Photos from the image-classification dataset "ml_waste_system" in the GitHub repository Aayushkassey/ml_image_checker. Its 4 classes are: high waste, invalid or clean, low waste, medium waste.

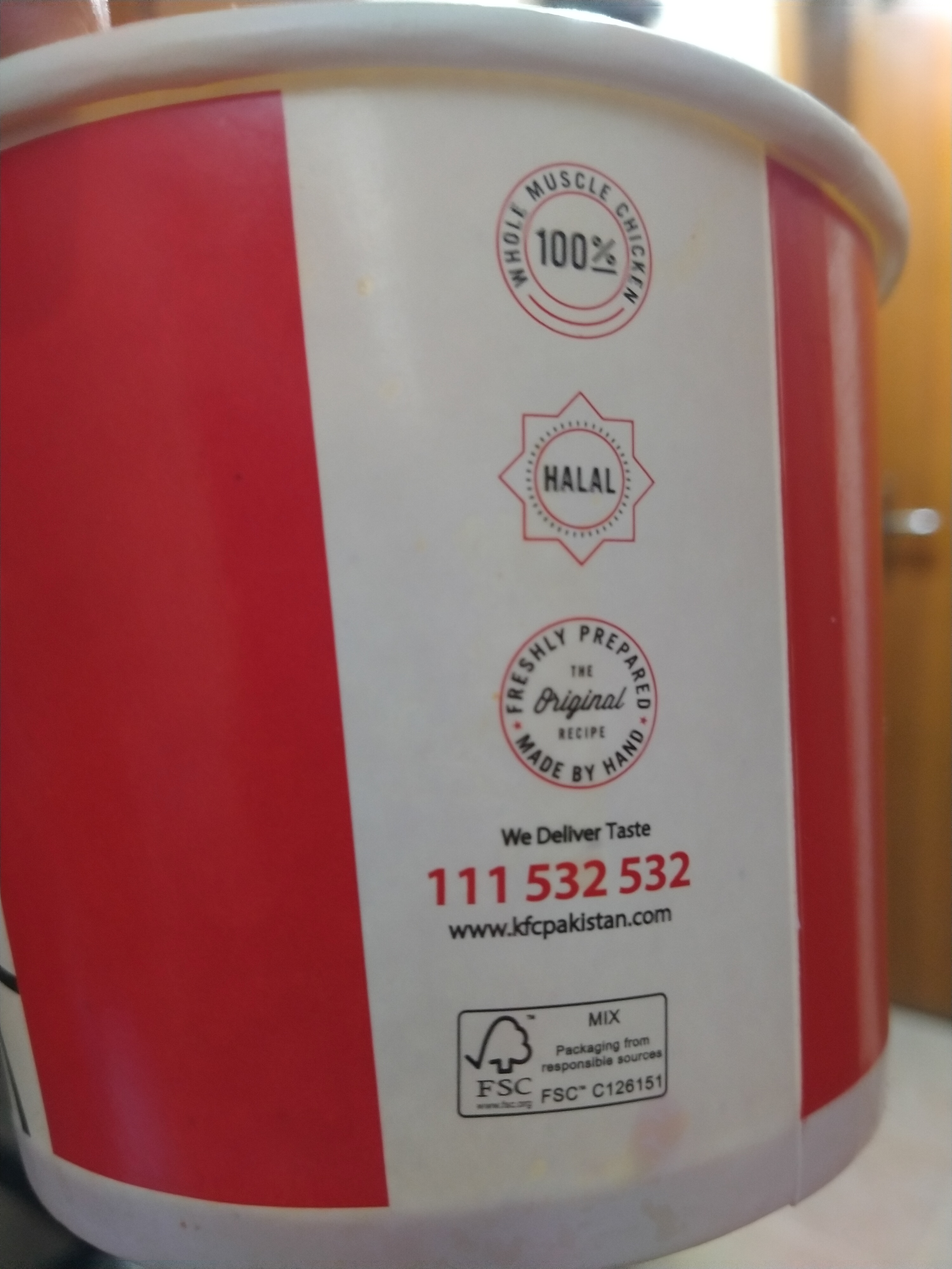
Label: low waste

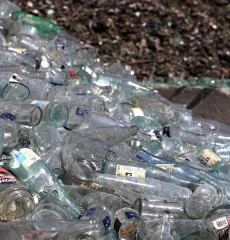
Label: high waste

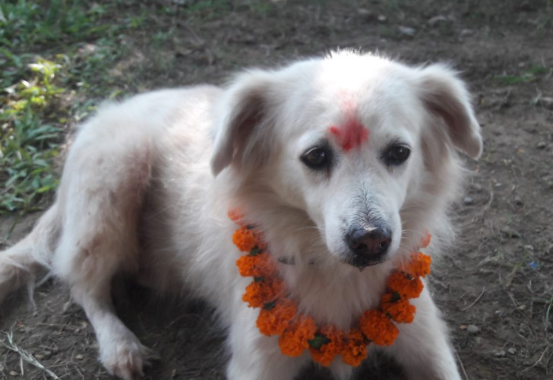
Label: invalid or clean

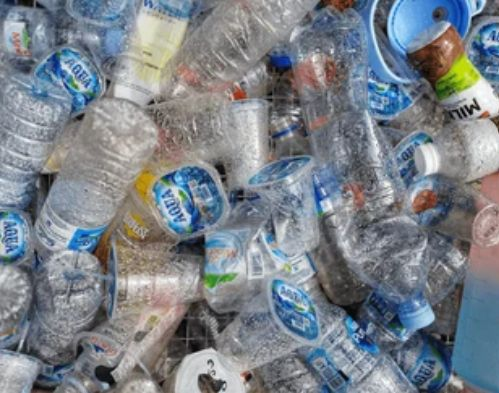
Label: medium waste

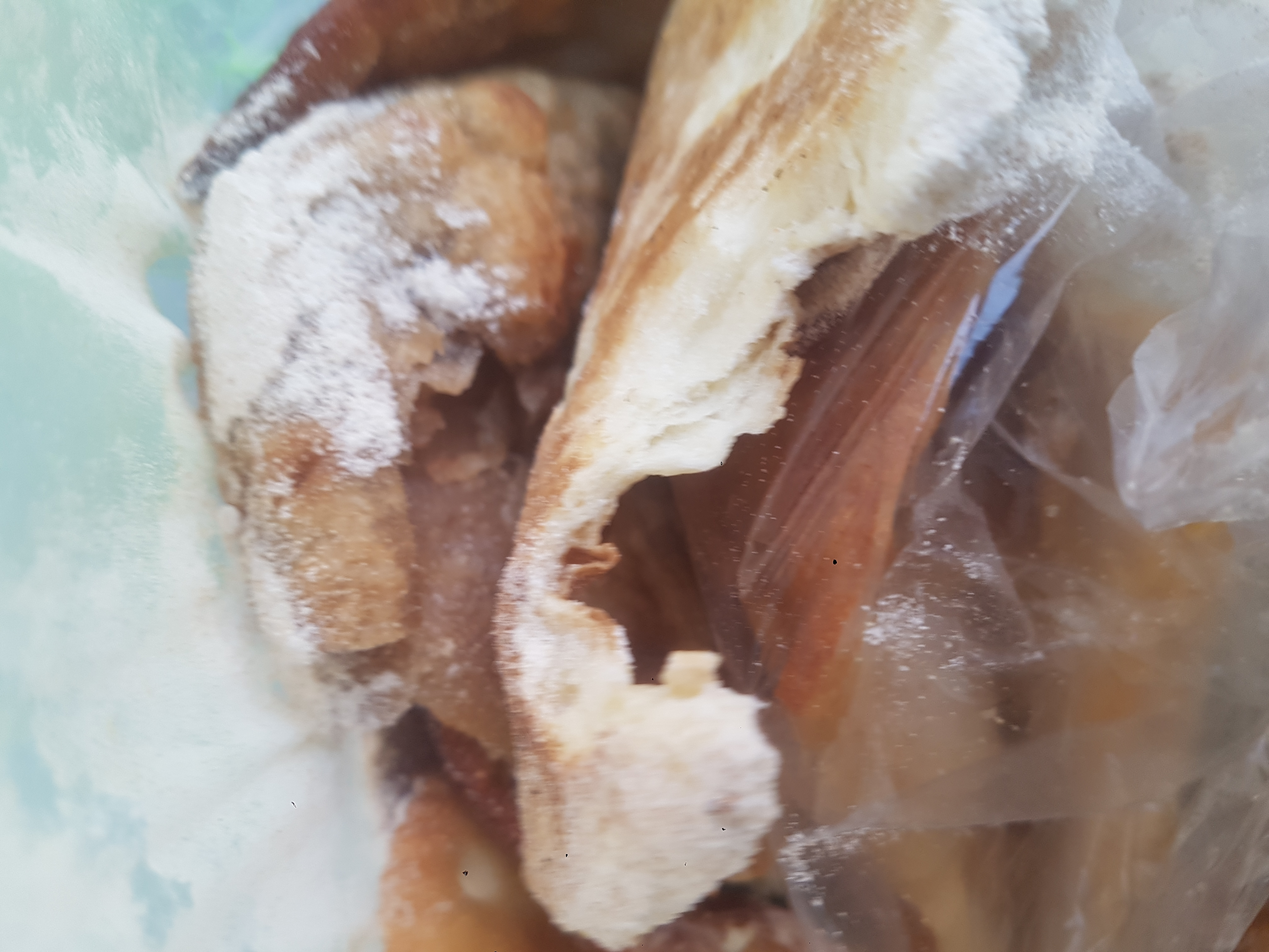
Label: low waste

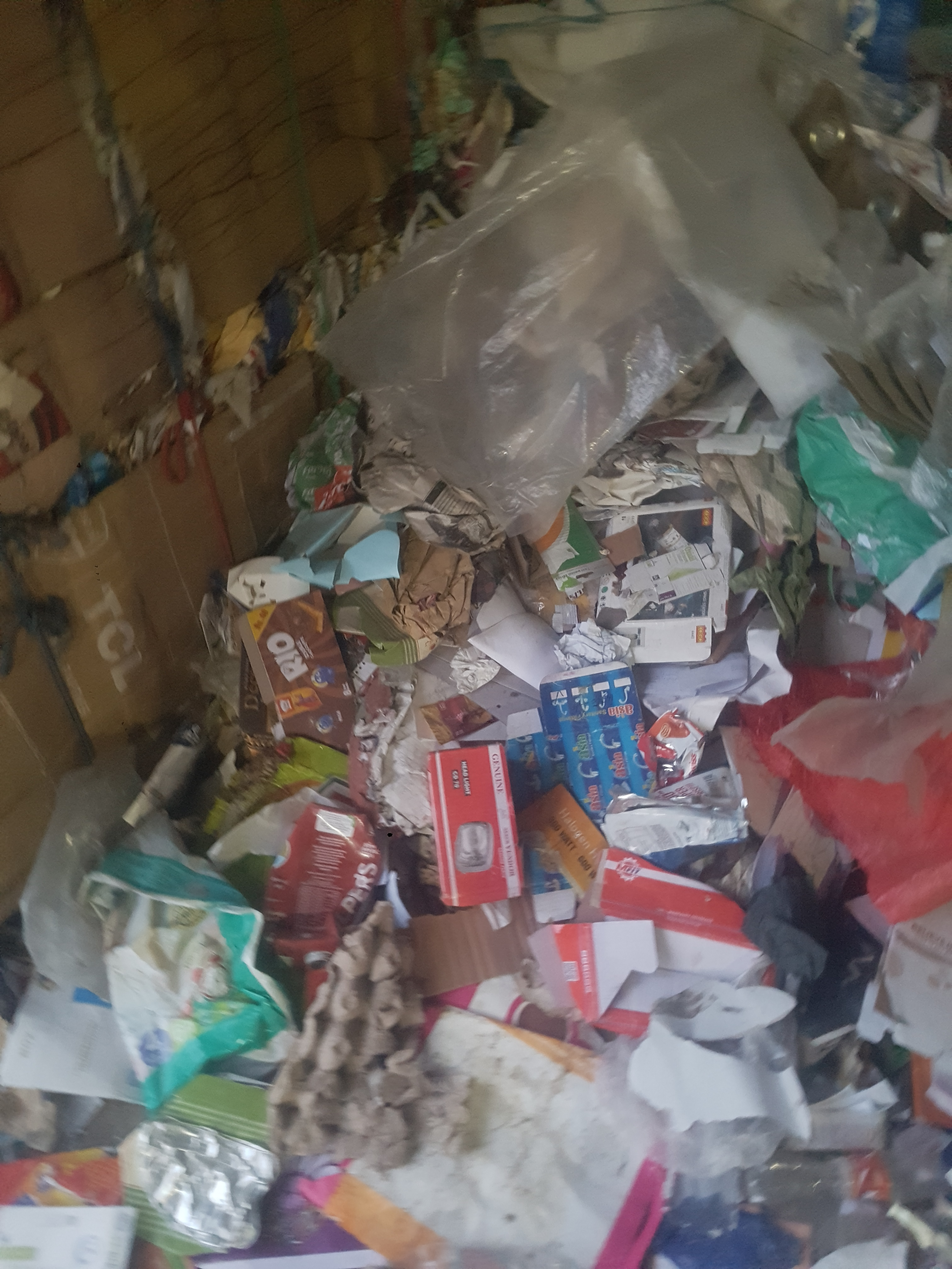
Label: high waste
